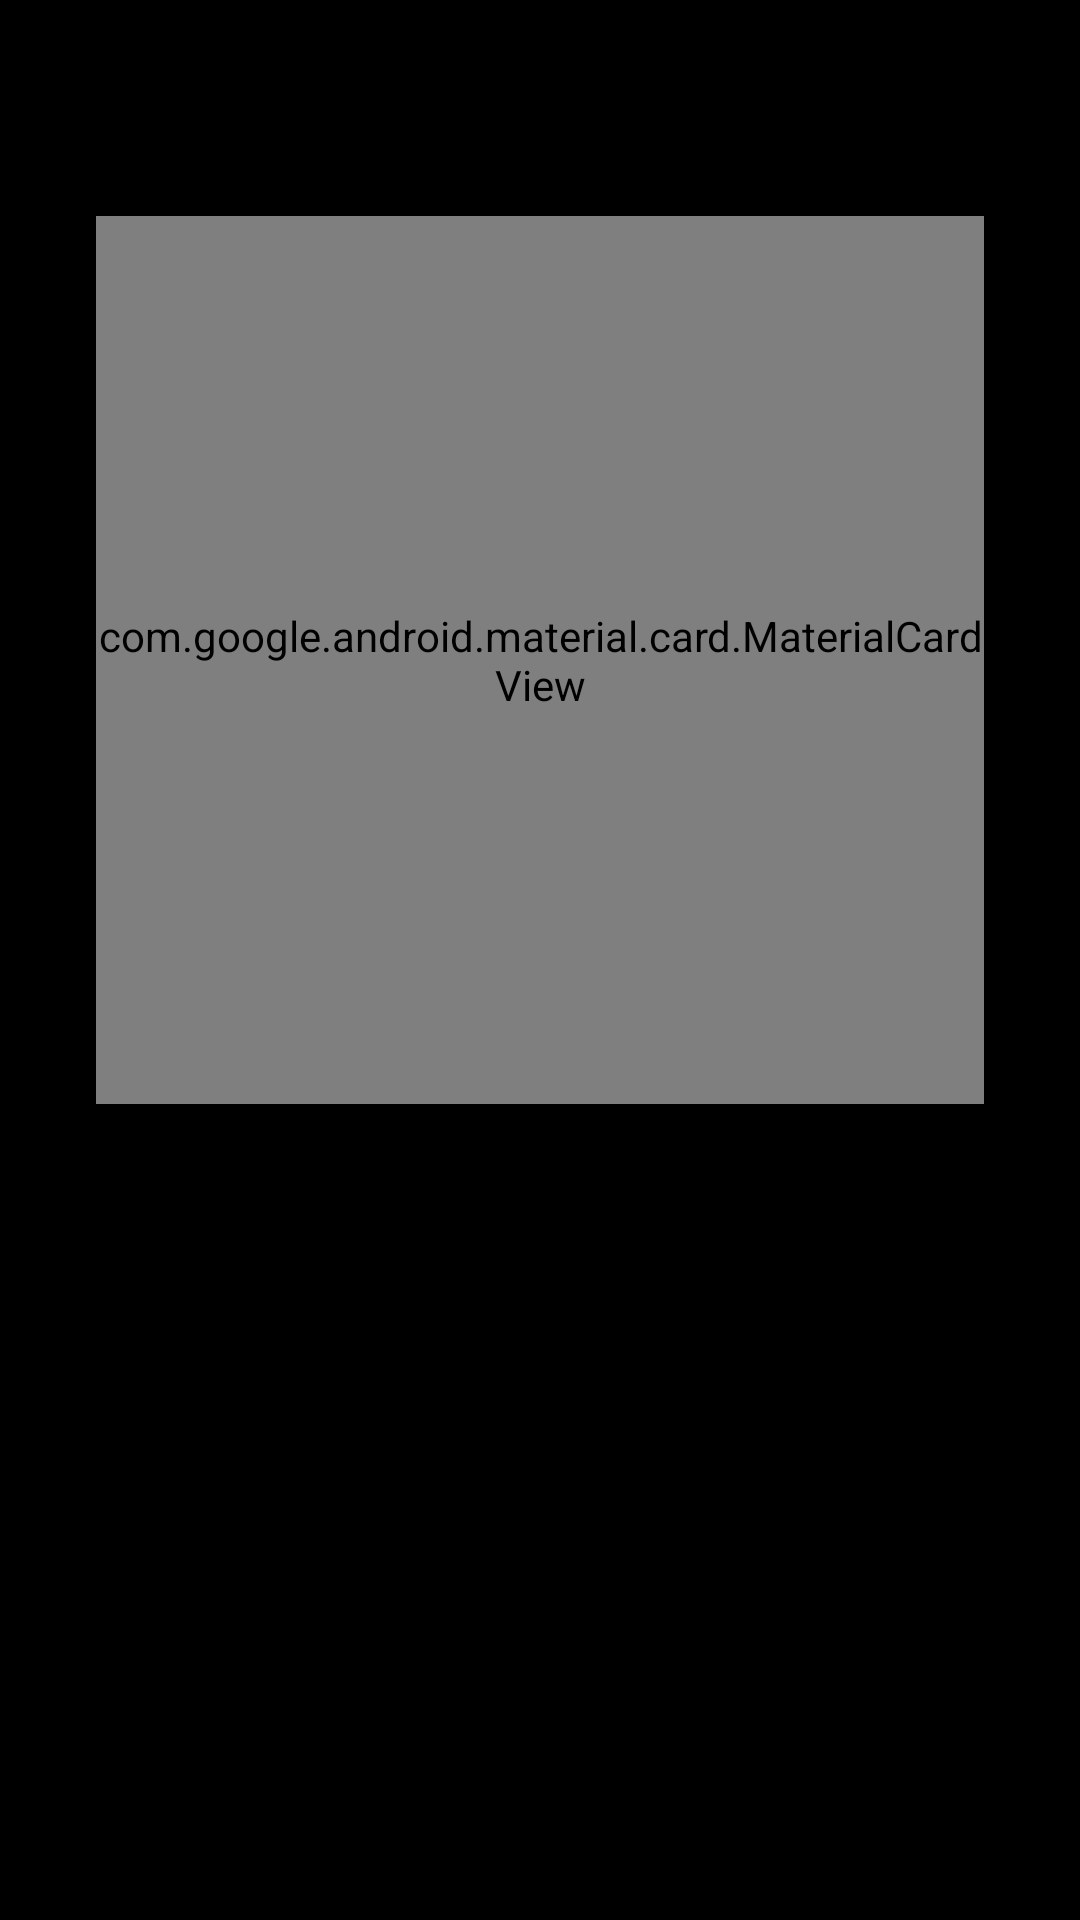

This screen was rendered from an Android layout file. Write that file and the resources it references.
<!-- AndroidManifest.xml: application theme AppTheme -->
<!-- res/layout/view_album_header.xml -->
<?xml version="1.0" encoding="utf-8"?>
<androidx.constraintlayout.widget.ConstraintLayout
    xmlns:android="http://schemas.android.com/apk/res/android"
    xmlns:app="http://schemas.android.com/apk/res-auto"
    xmlns:tools="http://schemas.android.com/tools"
    android:id="@+id/rootLayout"
    android:layout_width="match_parent"
    android:layout_height="wrap_content"
    android:paddingTop="?attr/actionBarSize"
    android:paddingStart="16dp"
    android:paddingEnd="16dp"
    android:paddingBottom="16dp">

    <com.google.android.material.card.MaterialCardView
        android:id="@+id/albumCoverCard"
        android:layout_width="296dp"
        android:layout_height="296dp"
        android:layout_marginTop="16dp"
        app:cardCornerRadius="4dp"
        app:layout_constraintStart_toStartOf="parent"
        app:layout_constraintEnd_toEndOf="parent"
        app:layout_constraintTop_toTopOf="parent">

        <ImageView
            android:id="@+id/albumCover"
            android:layout_width="match_parent"
            android:layout_height="match_parent"
            android:background="@color/colorPlaceholder" />

    </com.google.android.material.card.MaterialCardView>

    <TextView
        android:id="@+id/albumTitleLabel"
        android:layout_width="0dp"
        android:layout_height="wrap_content"
        android:maxLines="1"
        android:textColor="@android:color/white"
        android:layout_marginTop="24dp"
        android:textSize="22sp"
        android:textStyle="bold"
        app:layout_constraintTop_toBottomOf="@id/albumCoverCard"
        app:layout_constraintStart_toStartOf="parent"
        app:layout_constraintEnd_toEndOf="parent"
        tools:text="Death Magnetic"/>

    <TextView
        android:id="@+id/albumArtistLabel"
        android:layout_width="0dp"
        android:layout_height="wrap_content"
        android:textColor="@color/colorGray"
        android:maxLines="1"
        android:textSize="18sp"
        android:textStyle="bold"
        app:layout_constraintTop_toBottomOf="@id/albumTitleLabel"
        app:layout_constraintStart_toStartOf="parent"
        app:layout_constraintEnd_toEndOf="parent"
        tools:text="Metallica" />

</androidx.constraintlayout.widget.ConstraintLayout>
<!-- resources referenced by this layout -->
<resources>
  <color name="colorGray">#6d6d75</color>
  <color name="colorPlaceholder">#383737</color>
  <style name="AppTheme" parent="Theme.AppCompat.Light.NoActionBar">
          <item name="colorPrimary">@color/colorPrimary</item>
          <item name="colorPrimaryDark">@color/colorPrimaryDark</item>
          <item name="colorAccent">@color/colorAccent</item>
          <item name="android:windowBackground">@color/colorPrimary</item>
      </style>
  <color name="colorPrimary">#000000</color>
  <color name="colorPrimaryDark">#000000</color>
  <color name="colorAccent">#000000</color>
</resources>
